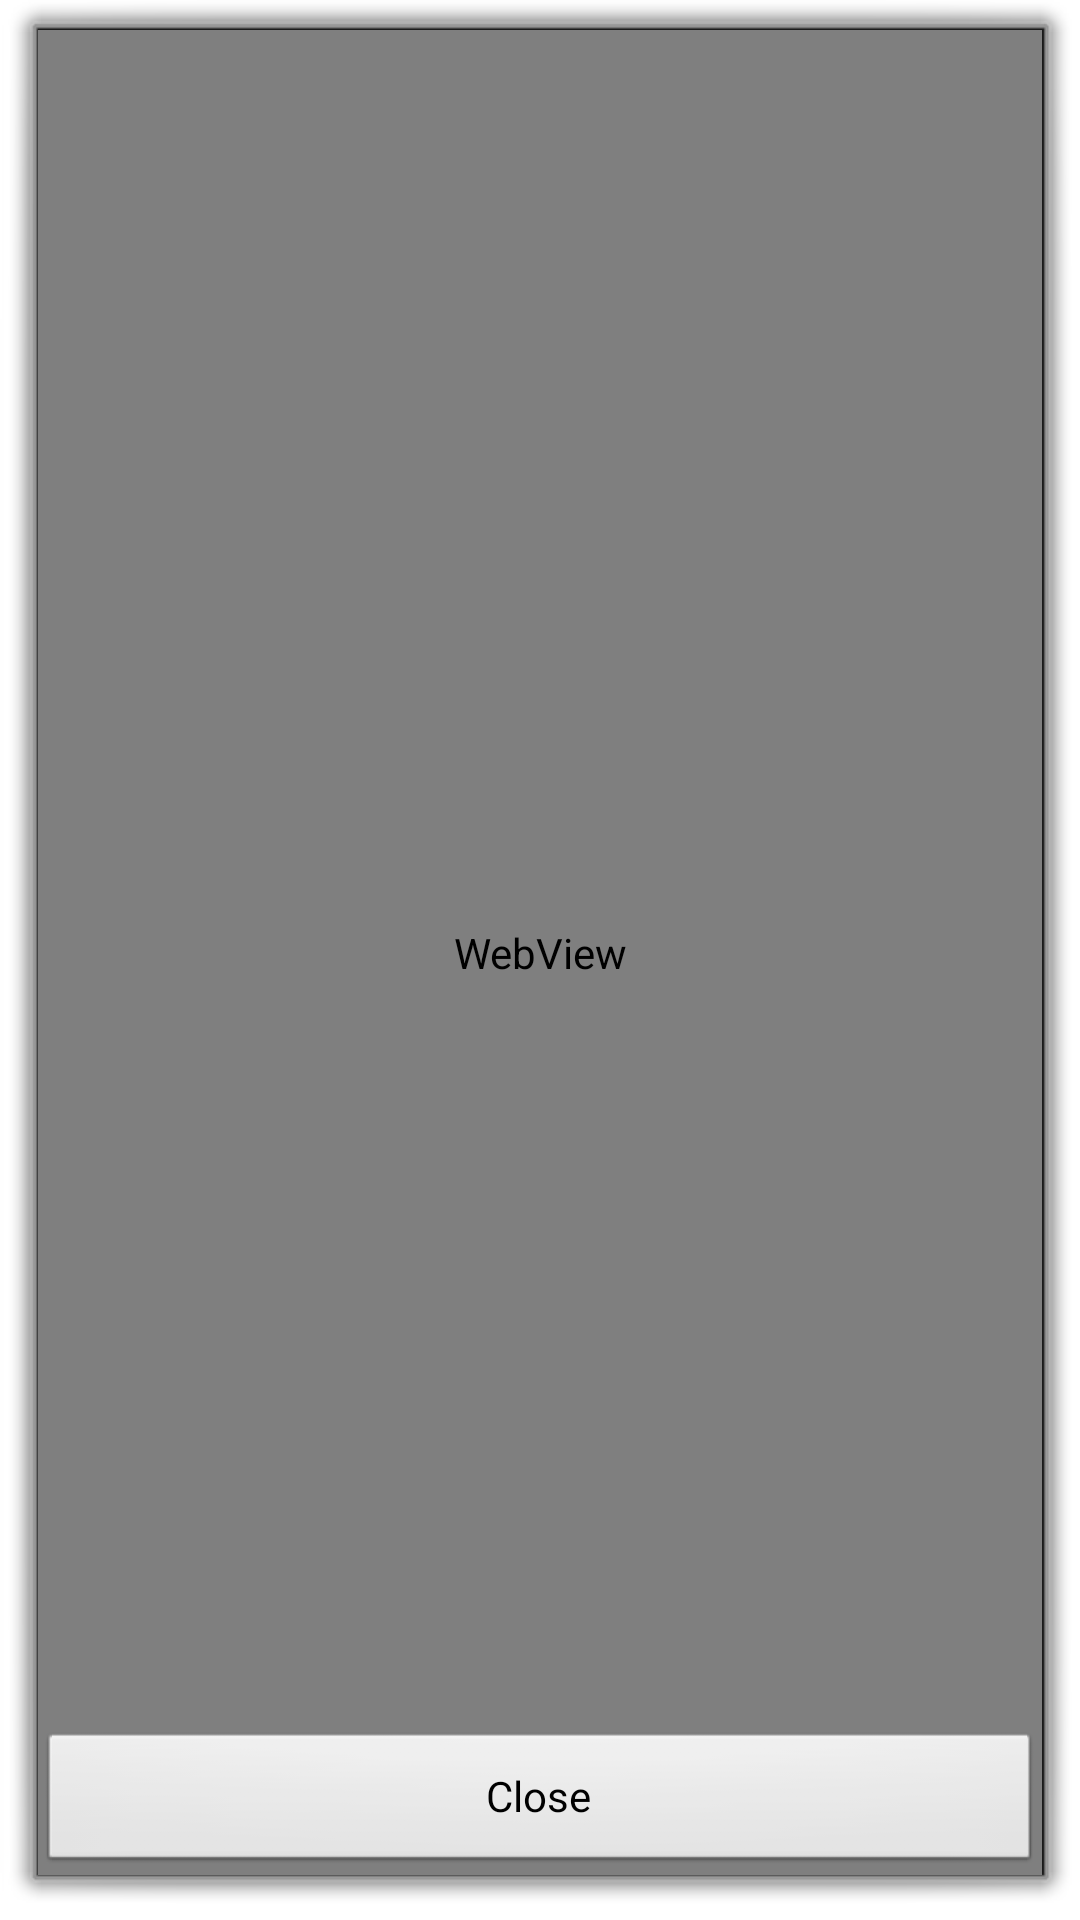

Layout XML and referenced resources for this Android screen:
<!-- AndroidManifest.xml: activity theme android:Theme.Dialog -->
<!-- res/layout/activity_feed_back.xml -->
<RelativeLayout xmlns:android="http://schemas.android.com/apk/res/android"
xmlns:tools="http://schemas.android.com/tools" android:layout_width="match_parent"
android:layout_height="match_parent" tools:context=".FeedBackActivity">

<WebView
    android:layout_width="wrap_content"
    android:layout_height="fill_parent"
    android:id="@+id/webView"
    android:layout_alignParentRight="true"
    android:layout_alignParentEnd="true"
    android:layout_alignParentTop="true"
    android:layout_alignParentLeft="true"
    android:layout_alignParentStart="true" />
    <Button android:layout_width="match_parent"
        android:layout_alignParentBottom="true"
        android:layout_height="wrap_content"
        android:text="Close"
        android:singleLine="false"
        android:onClick="clickExit">

    </Button>
</RelativeLayout>
<!-- resources referenced by this layout -->
<resources>

</resources>
